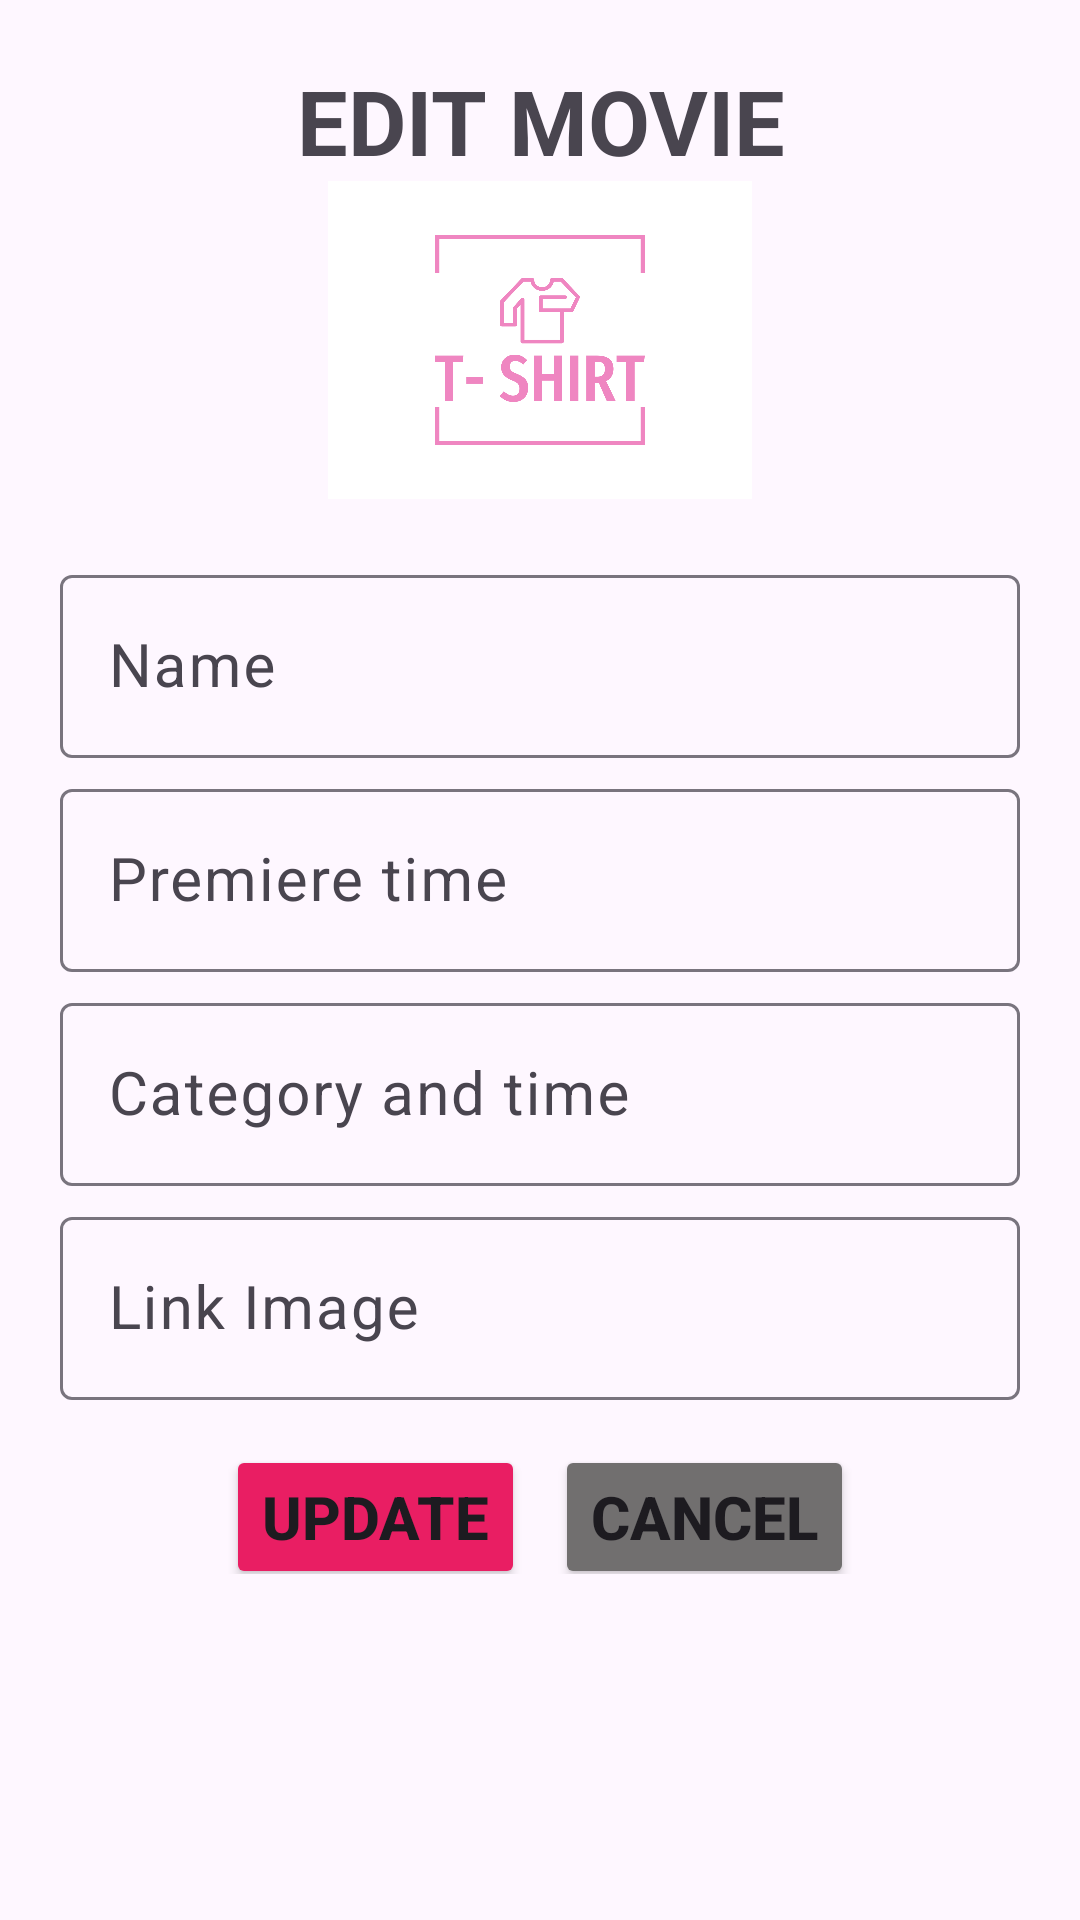

This screen was rendered from an Android layout file. Write that file and the resources it references.
<!-- AndroidManifest.xml: application theme Theme.MD18AND102ASM -->
<!-- res/layout/dialog_edit.xml -->
<?xml version="1.0" encoding="utf-8"?>
<LinearLayout xmlns:android="http://schemas.android.com/apk/res/android"
    xmlns:app="http://schemas.android.com/apk/res-auto"
    android:layout_width="match_parent"
    android:layout_height="match_parent"
    android:orientation="vertical"
    android:background="@drawable/dialog_background"
    android:padding="20dp"
   >

    <TextView
        android:layout_width="match_parent"
        android:layout_height="wrap_content"
        android:text="edit movie"
        android:textAlignment="center"
        android:textAllCaps="true"
        android:textSize="30dp"
        android:textStyle="bold" />

    <ImageView
        android:layout_width="wrap_content"
        android:layout_height="106dp"
        android:layout_gravity="center"
        android:src="@drawable/logo" />

    <com.google.android.material.textfield.TextInputLayout
        android:layout_width="match_parent"
        android:layout_height="wrap_content"
        android:layout_marginTop="20dp">

        <com.google.android.material.textfield.TextInputEditText
            android:id="@+id/edtTenSPEdit"
            android:layout_width="match_parent"
            android:layout_height="wrap_content"
            android:drawablePadding="10dp"
            android:hint="Name "
            android:inputType="text"
            android:textColor="@color/black"
            android:textSize="20dp" />
    </com.google.android.material.textfield.TextInputLayout>

    <com.google.android.material.textfield.TextInputLayout
        android:layout_width="match_parent"
        android:layout_height="wrap_content"
        android:layout_marginTop="5dp">

        <com.google.android.material.textfield.TextInputEditText
            android:id="@+id/edtGiaBanEdit"
            android:layout_width="match_parent"
            android:layout_height="wrap_content"
            android:drawablePadding="10dp"
            android:hint="Premiere time"
            android:textColor="@color/black"
            android:textSize="20dp" />
    </com.google.android.material.textfield.TextInputLayout>

    <com.google.android.material.textfield.TextInputLayout
        android:layout_width="match_parent"
        android:layout_height="wrap_content"
        android:layout_marginTop="5dp">

        <com.google.android.material.textfield.TextInputEditText
            android:id="@+id/edtSoLuongEdit"
            android:layout_width="match_parent"
            android:layout_height="wrap_content"
            android:drawablePadding="10dp"
            android:hint="Category and time"
            android:textColor="@color/black"
            android:textSize="20dp" />
    </com.google.android.material.textfield.TextInputLayout>

    <com.google.android.material.textfield.TextInputLayout
        android:layout_width="match_parent"
        android:layout_height="wrap_content"
        android:layout_marginTop="5dp">

        <com.google.android.material.textfield.TextInputEditText
            android:id="@+id/edtLinkEdit"
            android:layout_width="match_parent"
            android:layout_height="wrap_content"
            android:drawablePadding="10dp"
            android:hint="Link Image"
            android:inputType="text"
            android:textColor="@color/black"
            android:textSize="20dp" />
    </com.google.android.material.textfield.TextInputLayout>

    <LinearLayout
        android:layout_width="match_parent"
        android:layout_height="wrap_content"
        android:gravity="center"
        android:orientation="horizontal">

        <Button
            android:id="@+id/btnUpdate"
            android:layout_width="wrap_content"
            android:layout_height="wrap_content"
            android:layout_marginTop="10dp"
            android:layout_marginRight="10dp"
            android:backgroundTint="#E91E63"
            android:text="update"
            android:textAllCaps="true"
            android:textSize="20dp"
            android:textStyle="bold"
            app:cornerRadius="10dp" />

        <Button
            android:id="@+id/btnCancel"
            android:layout_width="wrap_content"
            android:layout_height="wrap_content"
            android:layout_marginTop="10dp"
            android:backgroundTint="#716F6F"
            android:text="cancel"
            android:textAllCaps="true"
            android:textSize="20dp"
            android:textStyle="bold"
            app:cornerRadius="10dp" />
    </LinearLayout>
</LinearLayout>
<!-- resources referenced by this layout -->
<resources>
  <color name="black">#FF000000</color>
  <!-- drawable logo: png bitmap (drawable, 16206 bytes) -->
  <style name="Theme.MD18AND102ASM" parent="Base.Theme.MD18AND102ASM">
      </style>
  <style name="Base.Theme.MD18AND102ASM" parent="Theme.Material3.DayNight.NoActionBar">
  
  
      </style>
</resources>
